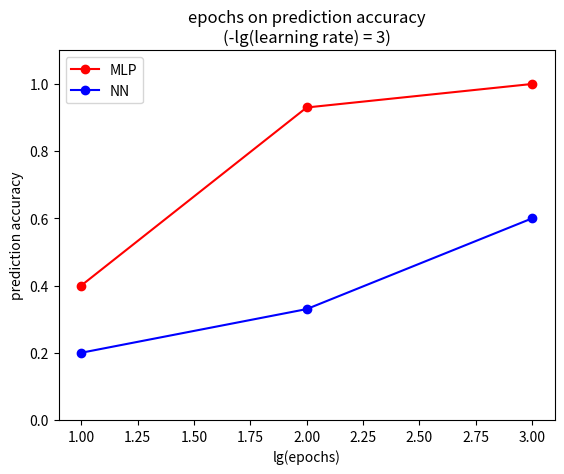

This figure's Python source:
import matplotlib.pyplot as plt

# Data for the lines
x_values = [1, 2, 3,]
y_values_red = [0.40, 0.93, 1.00]
y_values_blue = [0.20, 0.33, 0.60]

# Create the plot
plt.plot(x_values, y_values_red, color='red', marker='o', label='MLP')
plt.plot(x_values, y_values_blue, color='blue', marker='o', label='NN')

# Add labels and title
plt.xlabel('lg(epochs)')
plt.ylabel('prediction accuracy')
# y axis from 0 to 1
plt.ylim(0, 1.1)
plt.title('epochs on prediction accuracy\n(-lg(learning rate) = 3)')

# Add a legend
plt.legend()

# Display the plot
plt.show()
